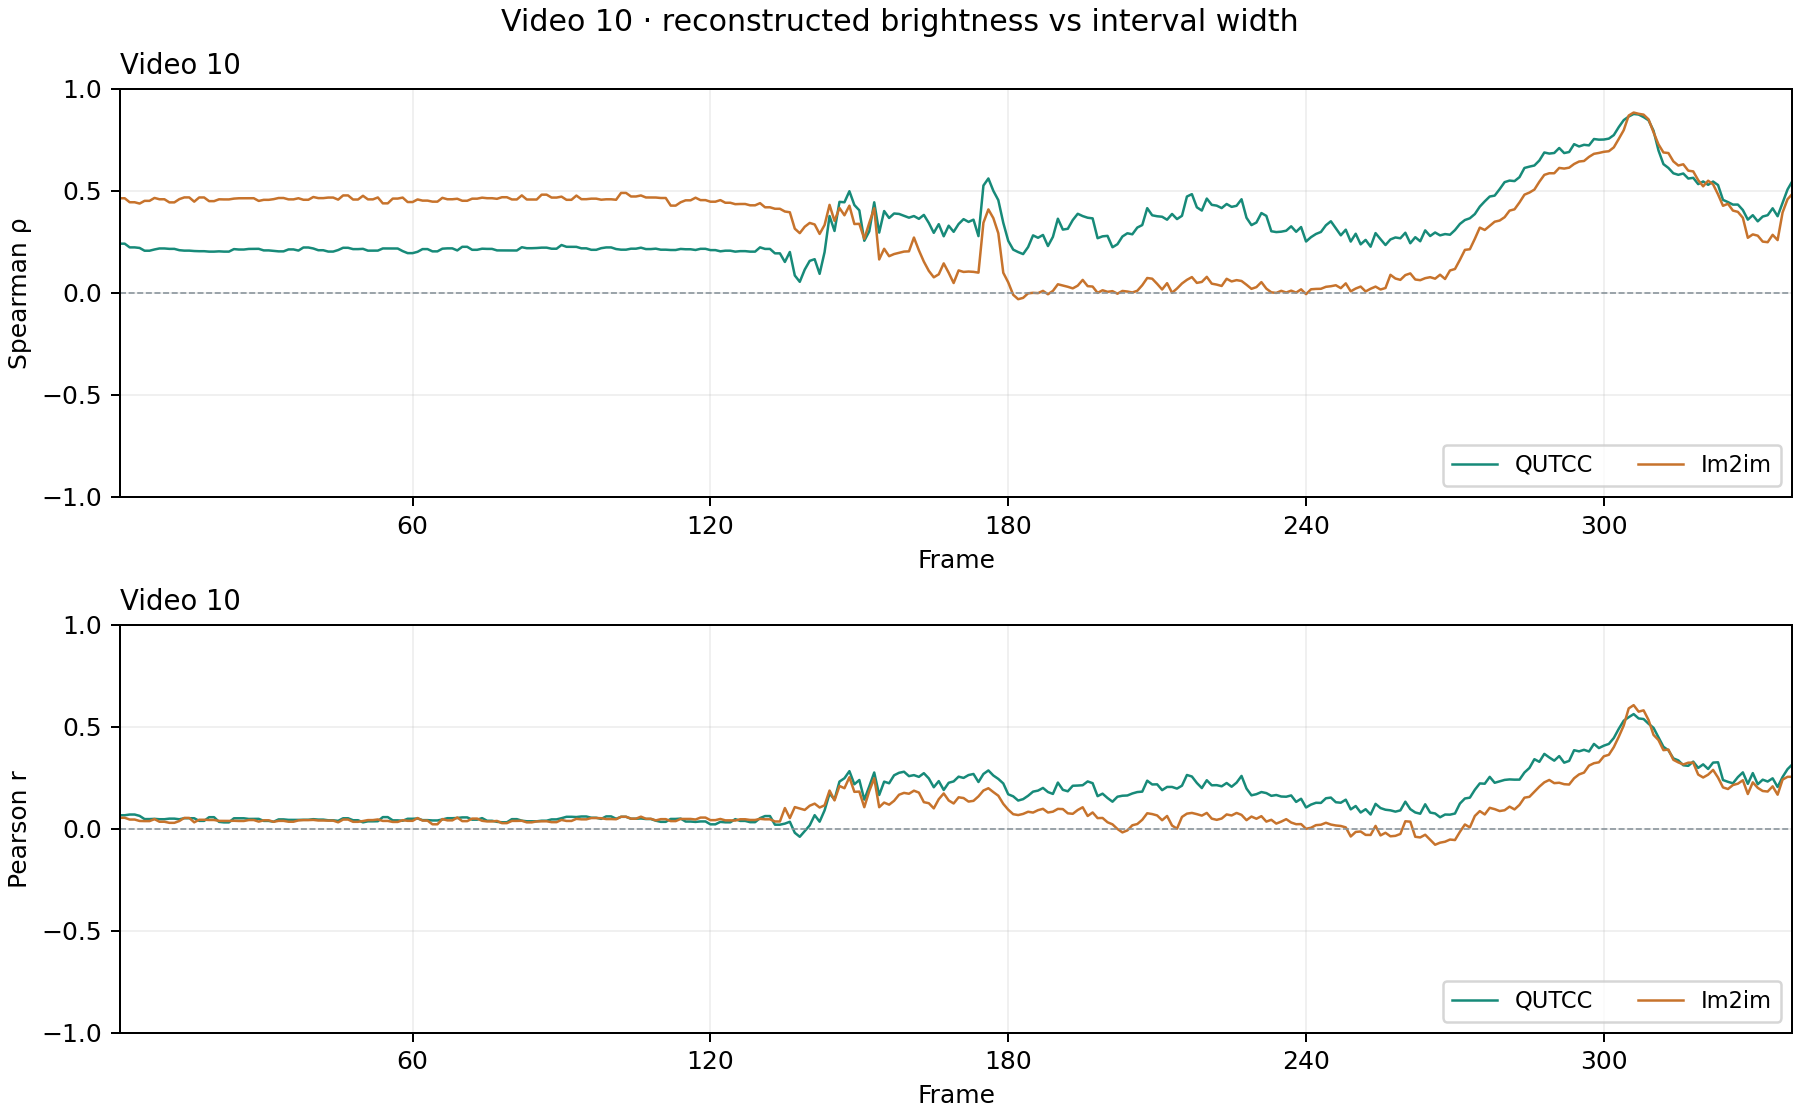

Data behind this chart, as committed beside it:
frame, qutcc_spearman, qutcc_pearson, qutcc_valid_pixels, qutcc_total_pixels, im2im_spearman, im2im_pearson, im2im_valid_pixels, im2im_total_pixels
1, 0.2403, 0.066, 129503, 129600, 0.4626, 0.05371, 129503, 129600
2, 0.2403, 0.066, 129503, 129600, 0.4626, 0.05371, 129503, 129600
3, 0.2221, 0.06964, 129461, 129600, 0.4431, 0.04508, 129461, 129600
4, 0.2221, 0.06964, 129461, 129600, 0.4431, 0.04508, 129461, 129600
5, 0.2194, 0.06305, 129443, 129600, 0.4366, 0.0381, 129443, 129600
6, 0.2058, 0.04735, 129500, 129600, 0.4499, 0.03746, 129500, 129600
7, 0.2058, 0.04735, 129500, 129600, 0.4499, 0.03746, 129500, 129600
8, 0.2119, 0.04843, 129497, 129600, 0.4642, 0.04707, 129497, 129600
9, 0.2169, 0.04662, 129472, 129600, 0.4577, 0.0343, 129472, 129600
10, 0.2169, 0.04662, 129472, 129600, 0.4577, 0.0343, 129472, 129600
11, 0.2149, 0.0495, 129477, 129600, 0.4424, 0.02899, 129477, 129600
12, 0.2149, 0.0495, 129477, 129600, 0.4424, 0.02899, 129477, 129600
13, 0.2084, 0.04644, 129518, 129600, 0.4583, 0.03781, 129518, 129600
14, 0.2062, 0.05157, 129502, 129600, 0.4667, 0.05295, 129502, 129600
15, 0.2062, 0.05157, 129502, 129600, 0.4667, 0.05295, 129502, 129600
16, 0.2043, 0.05143, 129462, 129600, 0.446, 0.03138, 129462, 129600
17, 0.2034, 0.03857, 129482, 129600, 0.4665, 0.04399, 129482, 129600
18, 0.2034, 0.03857, 129482, 129600, 0.4665, 0.04399, 129482, 129600
19, 0.2013, 0.05657, 129472, 129600, 0.4485, 0.04286, 129472, 129600
20, 0.2013, 0.05657, 129472, 129600, 0.4485, 0.04286, 129472, 129600
21, 0.2027, 0.0337, 129474, 129600, 0.4575, 0.03856, 129474, 129600
22, 0.2014, 0.03118, 129492, 129600, 0.4569, 0.03831, 129492, 129600
23, 0.2014, 0.03118, 129492, 129600, 0.4569, 0.03831, 129492, 129600
24, 0.2137, 0.05123, 129475, 129600, 0.4609, 0.03909, 129475, 129600
25, 0.2116, 0.05123, 129477, 129600, 0.4625, 0.03801, 129477, 129600
26, 0.2116, 0.05123, 129477, 129600, 0.4625, 0.03801, 129477, 129600
27, 0.2145, 0.04798, 129475, 129600, 0.4628, 0.04266, 129475, 129600
28, 0.2145, 0.04798, 129475, 129600, 0.4628, 0.04266, 129475, 129600
29, 0.2151, 0.04844, 129500, 129600, 0.4496, 0.03495, 129500, 129600
30, 0.2073, 0.03841, 129518, 129600, 0.4549, 0.04135, 129518, 129600
31, 0.2073, 0.03841, 129518, 129600, 0.4549, 0.04135, 129518, 129600
32, 0.2051, 0.03438, 129502, 129600, 0.4582, 0.03402, 129502, 129600
33, 0.2027, 0.04584, 129522, 129600, 0.4639, 0.03858, 129522, 129600
34, 0.2027, 0.04584, 129522, 129600, 0.4639, 0.03858, 129522, 129600
35, 0.2122, 0.04341, 129516, 129600, 0.4572, 0.03438, 129516, 129600
36, 0.2122, 0.04341, 129516, 129600, 0.4572, 0.03438, 129516, 129600
37, 0.2065, 0.04336, 129479, 129600, 0.4628, 0.04091, 129479, 129600
38, 0.2216, 0.04398, 129512, 129600, 0.4552, 0.04231, 129512, 129600
39, 0.2216, 0.04398, 129512, 129600, 0.4552, 0.04231, 129512, 129600
40, 0.2167, 0.04686, 129489, 129600, 0.4688, 0.04326, 129489, 129600
41, 0.2082, 0.04472, 129483, 129600, 0.4633, 0.04039, 129483, 129600
42, 0.2082, 0.04472, 129483, 129600, 0.4633, 0.04039, 129483, 129600
43, 0.2016, 0.04145, 129505, 129600, 0.466, 0.03974, 129505, 129600
44, 0.2016, 0.04145, 129505, 129600, 0.466, 0.03974, 129505, 129600
45, 0.2091, 0.03856, 129507, 129600, 0.4559, 0.03158, 129507, 129600
46, 0.2202, 0.05127, 129521, 129600, 0.4765, 0.0451, 129521, 129600
47, 0.2202, 0.05127, 129521, 129600, 0.4765, 0.0451, 129521, 129600
48, 0.2136, 0.04169, 129493, 129600, 0.4565, 0.03398, 129493, 129600
49, 0.2136, 0.04169, 129493, 129600, 0.4565, 0.03398, 129493, 129600
50, 0.215, 0.03137, 129487, 129600, 0.4747, 0.03782, 129487, 129600
51, 0.2061, 0.03631, 129497, 129600, 0.4572, 0.0424, 129497, 129600
52, 0.2061, 0.03631, 129497, 129600, 0.4572, 0.0424, 129497, 129600
53, 0.2063, 0.03686, 129491, 129600, 0.4665, 0.04555, 129491, 129600
54, 0.2169, 0.05697, 129490, 129600, 0.4377, 0.03831, 129490, 129600
55, 0.2169, 0.05697, 129490, 129600, 0.4377, 0.03831, 129490, 129600
56, 0.2166, 0.04108, 129480, 129600, 0.461, 0.03343, 129480, 129600
57, 0.2166, 0.04108, 129480, 129600, 0.461, 0.03343, 129480, 129600
58, 0.2039, 0.03921, 129506, 129600, 0.4659, 0.04195, 129506, 129600
59, 0.194, 0.04884, 129509, 129600, 0.4442, 0.03878, 129509, 129600
60, 0.194, 0.04884, 129509, 129600, 0.4442, 0.03878, 129509, 129600
... 278 more rows
